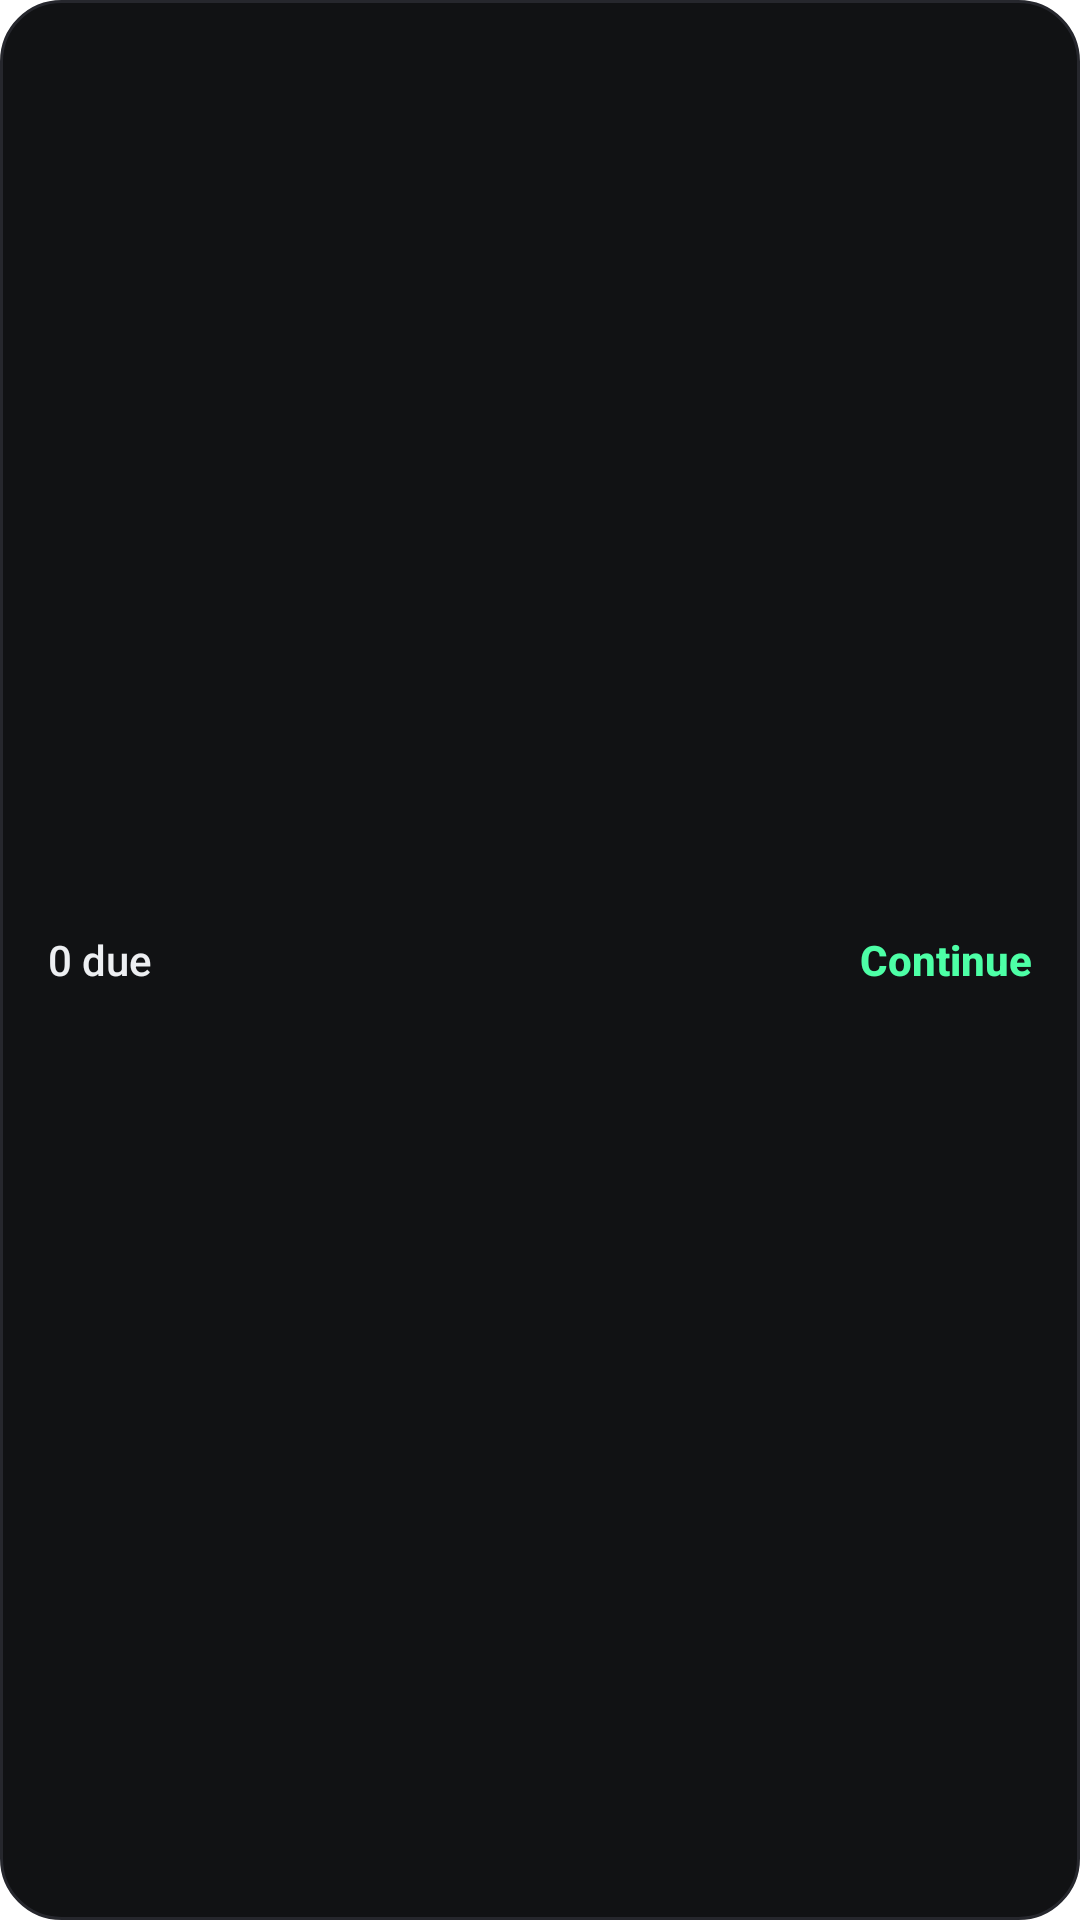

Here is an Android app screen rendered from its layout file. Give the layout XML and the strings, colors and styles it references.
<!-- AndroidManifest.xml: application theme Theme.App -->
<!-- res/layout/widget_strip.xml -->
<?xml version="1.0" encoding="utf-8"?>
<LinearLayout xmlns:android="http://schemas.android.com/apk/res/android"
    android:id="@+id/w_root"
    android:layout_width="match_parent"
    android:layout_height="match_parent"
    android:background="@drawable/widget_bg"
    android:gravity="center_vertical"
    android:orientation="horizontal"
    android:paddingStart="16dp"
    android:paddingEnd="16dp">

    <TextView
        android:id="@+id/w_line"
        android:layout_width="0dp"
        android:layout_height="wrap_content"
        android:layout_weight="1"
        android:ellipsize="end"
        android:fontFamily="sans-serif-medium"
        android:maxLines="1"
        android:text="0 due"
        android:textColor="#EDEFF2"
        android:textSize="14sp" />

    <TextView
        android:id="@+id/w_continue"
        android:layout_width="wrap_content"
        android:layout_height="wrap_content"
        android:layout_marginStart="8dp"
        android:fontFamily="sans-serif-medium"
        android:maxLines="1"
        android:text="Continue"
        android:textColor="#4DFFA6"
        android:textSize="14sp"
        android:textStyle="bold" />
</LinearLayout>
<!-- resources referenced by this layout -->
<resources>
  <!-- drawable widget_bg (drawable) -->
  <?xml version="1.0" encoding="utf-8"?>
  <shape xmlns:android="http://schemas.android.com/apk/res/android"
      android:shape="rectangle">
      <solid android:color="#111214" />
      <stroke
          android:width="1dp"
          android:color="#26272D" />
      <corners android:radius="20dp" />
  </shape>
  <style name="Theme.App" parent="@android:style/Theme.Material.NoActionBar">
          <item name="android:windowBackground">@color/ic_launcher_background</item>
          <item name="android:statusBarColor">@color/ic_launcher_background</item>
          <item name="android:navigationBarColor">@color/ic_launcher_background</item>
      </style>
</resources>
